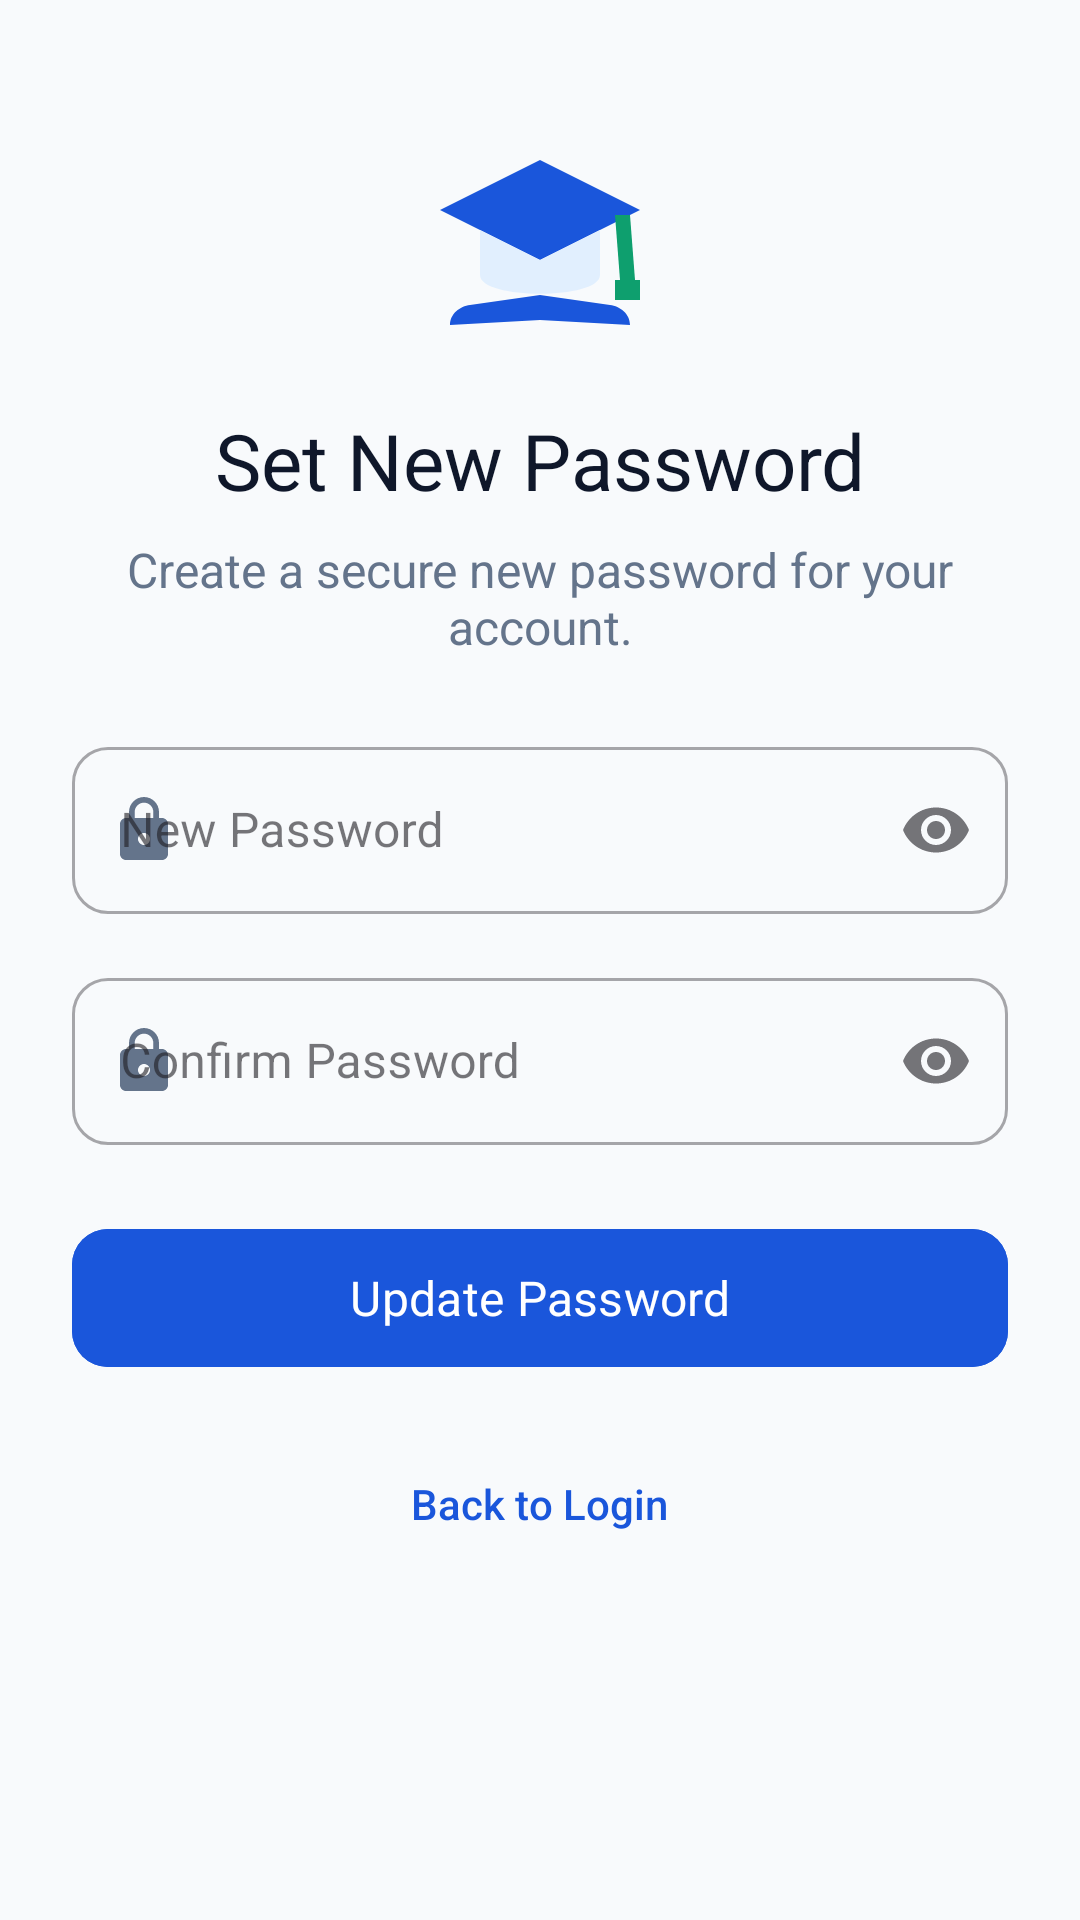

Produce the Android XML layout that renders to this screen, including the resource entries it uses.
<!-- AndroidManifest.xml: application theme Theme.StudentCardApp -->
<!-- res/layout/activity_reset_password.xml -->
<?xml version="1.0" encoding="utf-8"?>
<ScrollView xmlns:android="http://schemas.android.com/apk/res/android"
    xmlns:app="http://schemas.android.com/apk/res-auto"
    xmlns:tools="http://schemas.android.com/tools"
    android:layout_width="match_parent"
    android:layout_height="match_parent"
    android:background="@color/background"
    android:fillViewport="true">

    <LinearLayout
        android:id="@+id/reset_root"
        android:layout_width="match_parent"
        android:layout_height="wrap_content"
        android:gravity="center_horizontal"
        android:orientation="vertical"
        android:padding="@dimen/spacing_large">

        
        <ImageView
            android:id="@+id/ivResetLogo"
            android:layout_width="@dimen/logo_size_auth"
            android:layout_height="@dimen/logo_size_auth"
            android:layout_marginTop="@dimen/spacing_medium"
            android:contentDescription="@string/cd_app_logo"
            android:src="@drawable/ic_school_logo" />

        
        <TextView
            android:id="@+id/tvResetTitle"
            android:layout_width="wrap_content"
            android:layout_height="wrap_content"
            android:layout_marginTop="@dimen/spacing_medium"
            android:fontFamily="sans-serif-bold"
            android:text="@string/reset_password_title"
            android:textColor="@color/text_primary"
            android:textSize="@dimen/text_size_title" />

        <TextView
            android:id="@+id/tvResetSubtitle"
            android:layout_width="wrap_content"
            android:layout_height="wrap_content"
            android:layout_marginTop="@dimen/spacing_small"
            android:layout_marginBottom="@dimen/spacing_large"
            android:fontFamily="sans-serif"
            android:gravity="center"
            android:text="@string/reset_password_subtitle"
            android:textColor="@color/text_secondary"
            android:textSize="@dimen/text_size_subtitle" />

        
        <com.google.android.material.textfield.TextInputLayout
            android:id="@+id/tilResetNewPassword"
            style="@style/Widget.MaterialComponents.TextInputLayout.OutlinedBox"
            android:layout_width="match_parent"
            android:layout_height="wrap_content"
            android:layout_marginBottom="@dimen/spacing_medium"
            android:hint="@string/hint_new_password"
            app:boxCornerRadiusBottomEnd="@dimen/button_corner_radius"
            app:boxCornerRadiusBottomStart="@dimen/button_corner_radius"
            app:boxCornerRadiusTopEnd="@dimen/button_corner_radius"
            app:boxCornerRadiusTopStart="@dimen/button_corner_radius"
            app:endIconMode="password_toggle"
            app:startIconDrawable="@drawable/ic_lock"
            app:startIconTint="@color/text_secondary">

            <com.google.android.material.textfield.TextInputEditText
                android:id="@+id/etResetNewPassword"
                android:layout_width="match_parent"
                android:layout_height="wrap_content"
                android:inputType="textPassword"
                android:maxLines="1"
                android:textColor="@color/text_primary" />
        </com.google.android.material.textfield.TextInputLayout>

        
        <com.google.android.material.textfield.TextInputLayout
            android:id="@+id/tilResetConfirmPassword"
            style="@style/Widget.MaterialComponents.TextInputLayout.OutlinedBox"
            android:layout_width="match_parent"
            android:layout_height="wrap_content"
            android:layout_marginBottom="@dimen/spacing_large"
            android:hint="@string/hint_confirm_password"
            app:boxCornerRadiusBottomEnd="@dimen/button_corner_radius"
            app:boxCornerRadiusBottomStart="@dimen/button_corner_radius"
            app:boxCornerRadiusTopEnd="@dimen/button_corner_radius"
            app:boxCornerRadiusTopStart="@dimen/button_corner_radius"
            app:endIconMode="password_toggle"
            app:startIconDrawable="@drawable/ic_lock"
            app:startIconTint="@color/text_secondary">

            <com.google.android.material.textfield.TextInputEditText
                android:id="@+id/etResetConfirmPassword"
                android:layout_width="match_parent"
                android:layout_height="wrap_content"
                android:inputType="textPassword"
                android:maxLines="1"
                android:textColor="@color/text_primary" />
        </com.google.android.material.textfield.TextInputLayout>

        
        <com.google.android.material.button.MaterialButton
            android:id="@+id/btnResetPassword"
            android:layout_width="match_parent"
            android:layout_height="54dp"
            android:layout_marginBottom="@dimen/spacing_medium"
            android:backgroundTint="@color/primary"
            android:fontFamily="sans-serif-bold"
            android:text="@string/btn_reset_password"
            android:textColor="@color/on_primary"
            android:textSize="@dimen/text_size_subtitle"
            app:cornerRadius="@dimen/button_corner_radius" />

        
        <TextView
            android:id="@+id/tvResetBackToLogin"
            android:layout_width="wrap_content"
            android:layout_height="wrap_content"
            android:layout_marginTop="@dimen/spacing_small"
            android:clickable="true"
            android:focusable="true"
            android:fontFamily="sans-serif-medium"
            android:padding="@dimen/spacing_small"
            android:text="@string/back_to_login_btn"
            android:textColor="@color/primary"
            android:textSize="@dimen/text_size_body" />

    </LinearLayout>
</ScrollView>
<!-- resources referenced by this layout -->
<resources>
  <color name="background">#F8FAFC</color>
  <color name="on_primary">#FFFFFF</color>
  <color name="primary">#1A56DB</color>
  <color name="text_primary">#0F172A</color>
  <color name="text_secondary">#64748B</color>
  <dimen name="button_corner_radius">12dp</dimen>
  <dimen name="logo_size_auth">80dp</dimen>
  <dimen name="spacing_large">24dp</dimen>
  <dimen name="spacing_medium">16dp</dimen>
  <dimen name="spacing_small">8dp</dimen>
  <dimen name="text_size_body">14sp</dimen>
  <dimen name="text_size_subtitle">16sp</dimen>
  <dimen name="text_size_title">26sp</dimen>
  <!-- drawable ic_lock (drawable) -->
  <vector xmlns:android="http://schemas.android.com/apk/res/android"
      android:width="24dp"
      android:height="24dp"
      android:viewportWidth="24"
      android:viewportHeight="24">
      <path
          android:fillColor="@color/text_secondary"
          android:pathData="M18,8h-1V6c0,-2.76 -2.24,-5 -5,-5S7,3.24 7,6v2H6c-1.1,0 -2,0.9 -2,2v10c0,1.1 0.9,2 2,2h12c1.1,0 2,-0.9 2,-2V10c0,-1.1 -0.9,-2 -2,-2zm-6,9c-1.1,0 -2,-0.9 -2,-2s0.9,-2 2,-2 2,0.9 2,2 -0.9,2 -2,2zm3.1,-9H8.9V6c0,-1.71 1.39,-3.1 3.1,-3.1 1.71,0 3.1,1.39 3.1,3.1v2z" />
  </vector>
  <!-- drawable ic_school_logo (drawable) -->
  <vector xmlns:android="http://schemas.android.com/apk/res/android"
      android:width="96dp"
      android:height="96dp"
      android:viewportWidth="96"
      android:viewportHeight="96">
      
      <path
          android:fillColor="@color/primary"
          android:pathData="M48,16 L88,36 L48,56 L8,36 Z" />
      
      <path
          android:fillColor="@color/primary_container"
          android:pathData="M24,44 L24,62 C24,72 72,72 72,62 L72,44 L48,56 Z" />
      
      <path
          android:fillColor="@color/secondary"
          android:pathData="M78,38 L84,38 L86,64 L80,64 Z" />
      <path
          android:fillColor="@color/secondary"
          android:pathData="M78,64 L88,64 L88,72 L78,72 Z" />
      
      <path
          android:fillColor="@color/primary"
          android:pathData="M48,70 L20,74 C16,74.5 12,77.5 12,82 L48,80 L84,82 C84,77.5 80,74.5 76,74 Z" />
  </vector>
  <string name="back_to_login_btn">Back to Login</string>
  <string name="btn_reset_password">Update Password</string>
  <string name="cd_app_logo">Application Logo</string>
  <string name="hint_confirm_password">Confirm Password</string>
  <string name="hint_new_password">New Password</string>
  <string name="reset_password_subtitle">Create a secure new password for your account.</string>
  <string name="reset_password_title">Set New Password</string>
  <style name="Theme.StudentCardApp" parent="Base.Theme.StudentCardApp" />
  <color name="primary_container">#E1EFFE</color>
  <color name="secondary">#0E9F6E</color>
  <style name="Base.Theme.StudentCardApp" parent="Theme.Material3.DayNight.NoActionBar">
          <item name="colorPrimary">@color/primary</item>
          <item name="colorOnPrimary">@color/on_primary</item>
          <item name="colorPrimaryContainer">@color/primary_container</item>
          <item name="colorOnPrimaryContainer">@color/on_primary_container</item>
          <item name="colorSecondary">@color/secondary</item>
          <item name="colorOnSecondary">@color/on_secondary</item>
          <item name="android:colorBackground">@color/background</item>
          <item name="colorSurface">@color/surface</item>
          <item name="colorSurfaceVariant">@color/surface_variant</item>
          <item name="colorError">@color/error</item>
          <item name="android:textColorPrimary">@color/text_primary</item>
          <item name="android:textColorSecondary">@color/text_secondary</item>
          <item name="android:statusBarColor">@color/background</item>
          <item name="android:windowLightStatusBar">true</item>
      </style>
  <color name="on_primary_container">#1E429F</color>
  <color name="on_secondary">#FFFFFF</color>
  <color name="surface">#FFFFFF</color>
  <color name="surface_variant">#F1F5F9</color>
  <color name="error">#E02424</color>
</resources>
